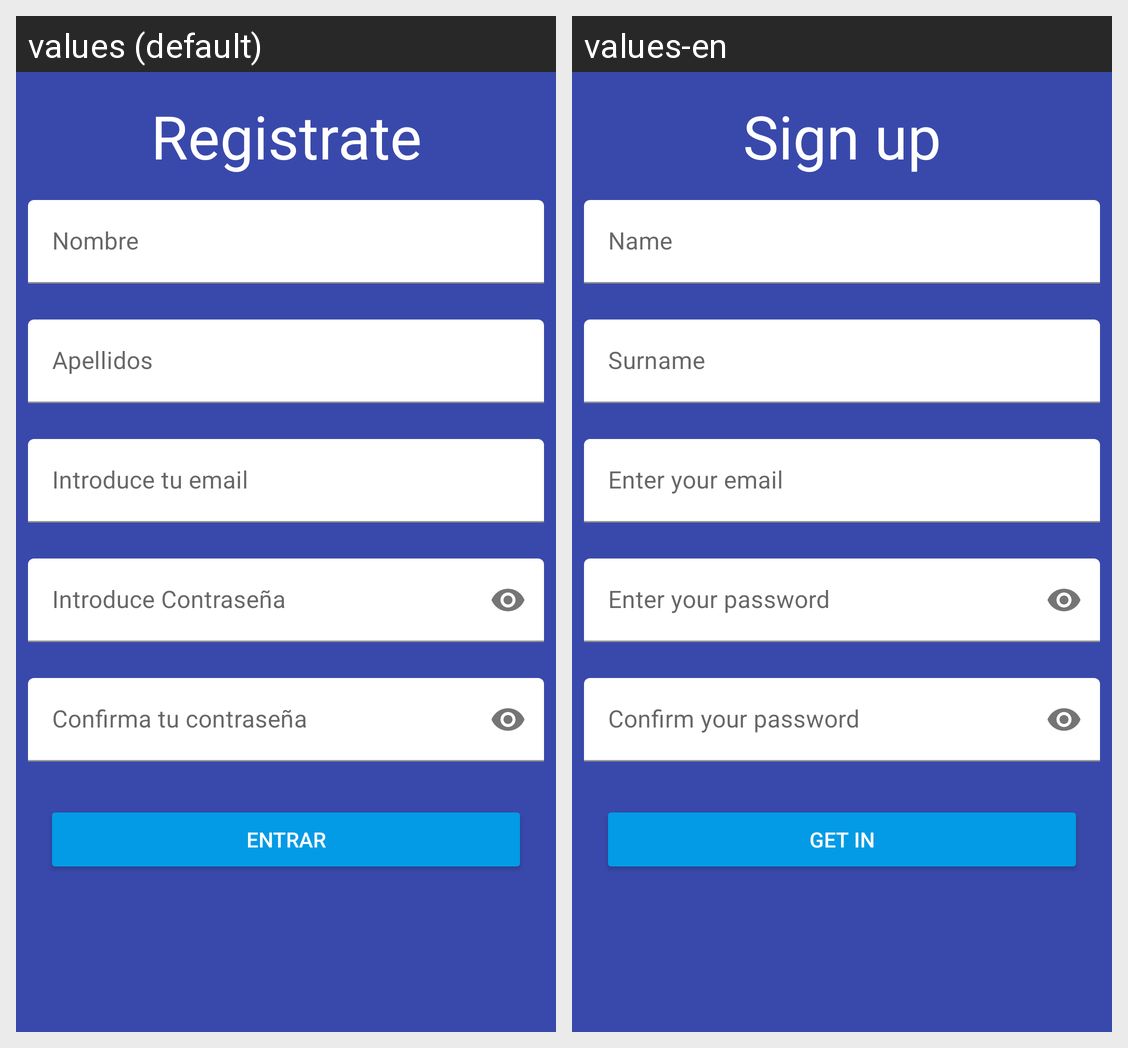

Here is an Android app screen in its default locale and in the app's own translations. Write out the translated-string differences for the strings that appear on this screen.
Android screen res/layout/activity_sign_up.xml rendered under 2 locales, left to right: values (default), values-en. Device: Nexus 5 (rendered at 1080×1920; each locale shown at half size, 540×960, under a caption strip naming it); theme Theme.ControlJornada.NoActionBar.
Strings drawn on this screen, with the default value and each locale's value (text and hints the layout hard-codes, and strings that could not be matched under every locale, appear in the picture but are not listed):

tvSigUp
  values: Registrate
  values-en: Sign up

SignUp_tieName_hint
  values: Nombre
  values-en: Name

SignUp_tieSurname_hint
  values: Apellidos
  values-en: Surname

SignUp_tieEmail_hint
  values: Introduce tu email
  values-en: Enter your email

SignUp_tiePassword_hint
  values: Introduce Contraseña
  values-en: Enter your password

SignUp_tieConfirmPassword_hint
  values: Confirma tu contraseña
  values-en: Confirm your password

login_btSignIn_text
  values: Entrar
  values-en: Get in
